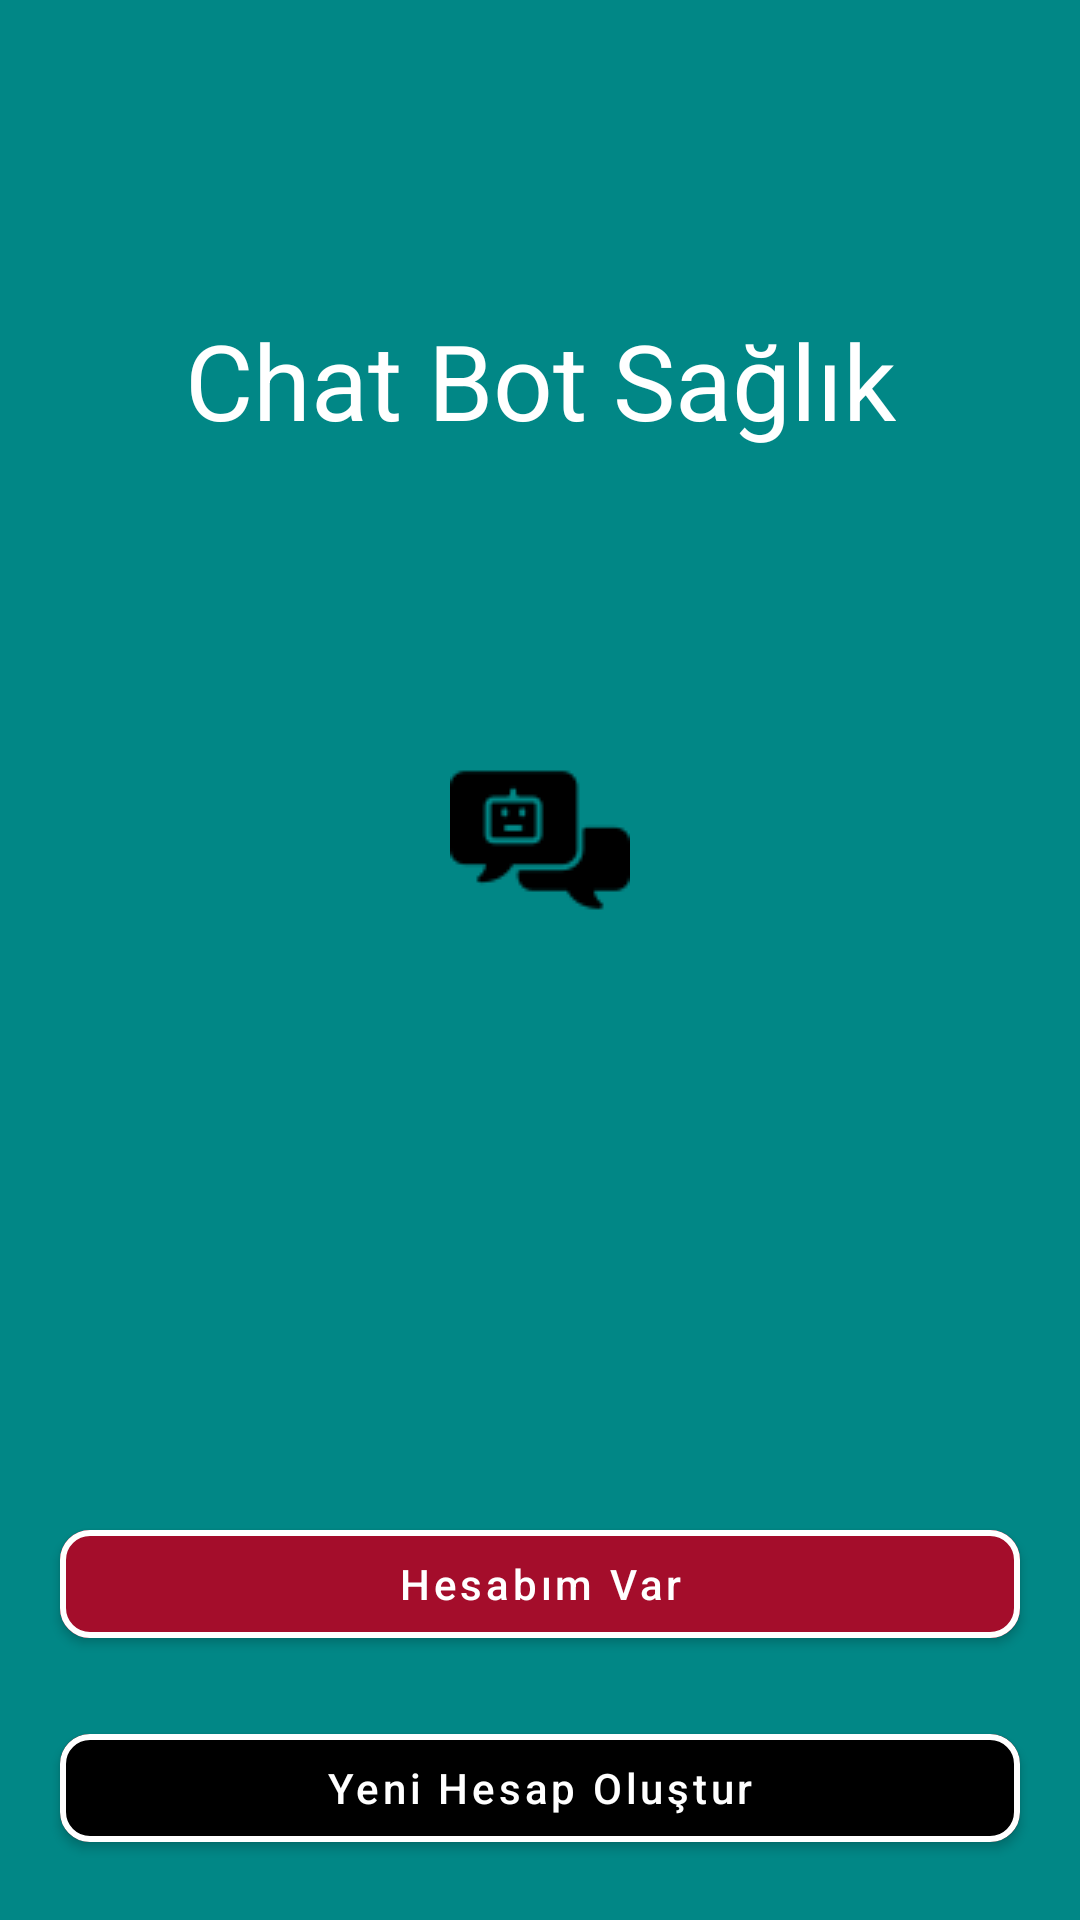

The Android layout XML behind this screen, and the referenced resources:
<!-- AndroidManifest.xml: application theme Theme.ChatBotBitirme -->
<!-- res/layout/activity_main.xml -->
<?xml version="1.0" encoding="utf-8"?>
<androidx.constraintlayout.widget.ConstraintLayout xmlns:android="http://schemas.android.com/apk/res/android"
    xmlns:app="http://schemas.android.com/apk/res-auto"
    xmlns:tools="http://schemas.android.com/tools"
    android:layout_width="match_parent"
    android:layout_height="match_parent"
    android:background="@color/teal_700"
    tools:context=".MainActivity">

    <TextView
        android:layout_width="wrap_content"
        android:layout_height="wrap_content"
        android:text="@string/app_name"
        android:textColor="@color/white"
        android:textSize="35sp"
        app:layout_constraintBottom_toTopOf="@+id/imageView"
        app:layout_constraintEnd_toEndOf="parent"
        app:layout_constraintStart_toStartOf="parent"
        android:layout_marginBottom="100dp"/>

    <ImageView
        android:id="@+id/imageView"
        android:layout_width="wrap_content"
        android:layout_height="wrap_content"
        android:layout_marginTop="250dp"
        android:src="@drawable/chatbot_icon"
        app:layout_constraintEnd_toEndOf="parent"
        app:layout_constraintStart_toStartOf="parent"
        app:layout_constraintTop_toTopOf="parent" />

    <com.google.android.material.button.MaterialButton
        android:id="@+id/btnWelcomeLogin"
        android:layout_width="match_parent"
        android:layout_height="wrap_content"
        android:layout_marginStart="20dp"
        android:layout_marginEnd="20dp"
        android:layout_marginBottom="20dp"
        android:backgroundTint="@color/colorRedButton"
        android:text="@string/i_have_account"
        android:textAllCaps="false"
        android:textColor="@color/white"
        app:cornerRadius="10dp"
        app:layout_constraintBottom_toTopOf="@+id/btnWelcomeRegister"
        app:layout_constraintEnd_toEndOf="@+id/btnWelcomeRegister"
        app:layout_constraintStart_toStartOf="@+id/btnWelcomeRegister"
        app:strokeColor="@color/white"
        app:strokeWidth="2dp" />

    <com.google.android.material.button.MaterialButton
        android:id="@+id/btnWelcomeRegister"
        android:layout_width="match_parent"
        android:layout_height="wrap_content"
        android:layout_marginStart="20dp"
        android:layout_marginEnd="20dp"
        android:layout_marginBottom="20dp"
        android:textAllCaps="false"
        android:backgroundTint="@color/black"
        android:textColor="@color/white"
        android:text="@string/create_new_account"
        app:cornerRadius="10dp"
        app:strokeColor="@color/white"
        app:strokeWidth="2dp"
        app:layout_constraintBottom_toBottomOf="parent" />

</androidx.constraintlayout.widget.ConstraintLayout>
<!-- resources referenced by this layout -->
<resources>
  <color name="black">#FF000000</color>
  <color name="colorRedButton">#F0A50D2B</color>
  <color name="teal_700">#FF018786</color>
  <color name="white">#FFFFFFFF</color>
  <!-- drawable chatbot_icon: png bitmap (drawable, 991 bytes) -->
  <string name="app_name">Chat Bot Sağlık</string>
  <string name="create_new_account">Yeni Hesap Oluştur</string>
  <string name="i_have_account">Hesabım Var</string>
  <style name="Theme.ChatBotBitirme" parent="Theme.MaterialComponents.DayNight.NoActionBar">
          
          <item name="colorPrimary">@color/purple_500</item>
          <item name="colorPrimaryVariant">@color/purple_700</item>
          <item name="colorOnPrimary">@color/white</item>
          
          <item name="colorSecondary">@color/teal_200</item>
          <item name="colorSecondaryVariant">@color/teal_700</item>
          <item name="colorOnSecondary">@color/black</item>
          
          <item name="android:statusBarColor" tools:targetApi="l">?attr/colorPrimaryVariant</item>
          
      </style>
  <color name="purple_500">#FF6200EE</color>
  <color name="purple_700">#FF3700B3</color>
  <color name="teal_200">#FF03DAC5</color>
</resources>
